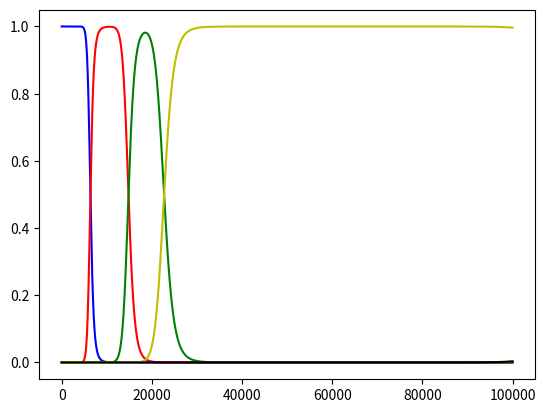

Python code for this plot: (Note: this script raises an exception after producing the figure.)
import math
import scipy.integrate as integrate
import matplotlib.pyplot as plt
import numpy as np
#pierwiastek bor
def sach(Gi,gi,ci,lP,T):
    return -lP-ci*5040/T+2.5*math.log10(T)-1.48+math.log10(2*Gi/gi)
def N1byN0(lP,T):
    return 10**(sach(g1,g0,c0,lP,T))
def N2byN1(lP,T):
    return 10**(sach(g2,g1,c1,lP,T))
def N3byN2(lP,T):
    return 10**(sach(g3,g2,c2,lP,T))
def N4byN3(lP,T):
    return 10**(sach(g4,g3,c3,lP,T))
def sum(lP,T):
    return (1+N1byN0(lP,T)+N2byN1(lP,T)*N1byN0(lP,T)+N3byN2(lP,T)*N2byN1(lP,T)*N1byN0(lP,T)+N4byN3(lP,T)*N3byN2(lP,T)*N2byN1(lP,T)*N1byN0(lP,T))
def N0byN(lP,T):
    return 1/ sum(lP, T)
def N1byN(lP,T):
    return N1byN0(lP,T)/sum(lP,T)
def N2byN(lP,T):
    return N2byN1(lP, T)*N1byN0(lP,T) / sum(lP, T)
def N3byN(lP,T):
    return N3byN2(lP,T)*N1byN0(lP,T)*N2byN1(lP,T)/sum(lP,T)
def N4byN(lP,T):
    return 1-N3byN(lP,T)-N2byN(lP,T)-N1byN(lP,T)-N0byN(lP,T)

g0=6
g1=1
g2=2
g3=1
g4=2
c0=8.3
c1=25.15
c2=37.92
c3=259.30
c4=340.13
M=[]
N=[]
indices = []
indices2 = []
for i in np.arange(1,100000,10):
    M.append(N0byN(1,i))
    indices.append(i)
plt.plot(indices,M,color='b',label=r"$\alpha_0$")
M.clear()
indices.clear()
for i in np.arange(1,100000,10):
    M.append(N1byN(1,i))
    indices.append(i)
plt.plot(indices,M,color='r',label=r"$\alpha_1$")
M.clear()
indices.clear()
for i in np.arange(1,100000,10):
    M.append(N2byN(1,i))
    indices.append(i)
plt.plot(indices,M,color='g',label=r"$\alpha_2$")
M.clear()
indices.clear()
for i in np.arange(1,100000,10):
    M.append(N3byN(1,i))
    indices.append(i)
plt.plot(indices,M,color='y',label=r"$\alpha_3$")
M.clear()
indices.clear()
for i in np.arange(1,100000,10):
    M.append(N4byN(1,i))
    indices.append(i)
plt.plot(indices,M,color='k',label=r"$\alpha_4$")








plt.grid(b=True,which="major",color='#666666', linestyle='-',linewidth=0.2)
plt.xlabel('T',fontsize=16)
plt.ylabel(r"$\alpha_j$",fontsize=16)
plt.title(r'Rysunek dla $\log{P_{e}}=1$')
plt.legend()
plt.show()